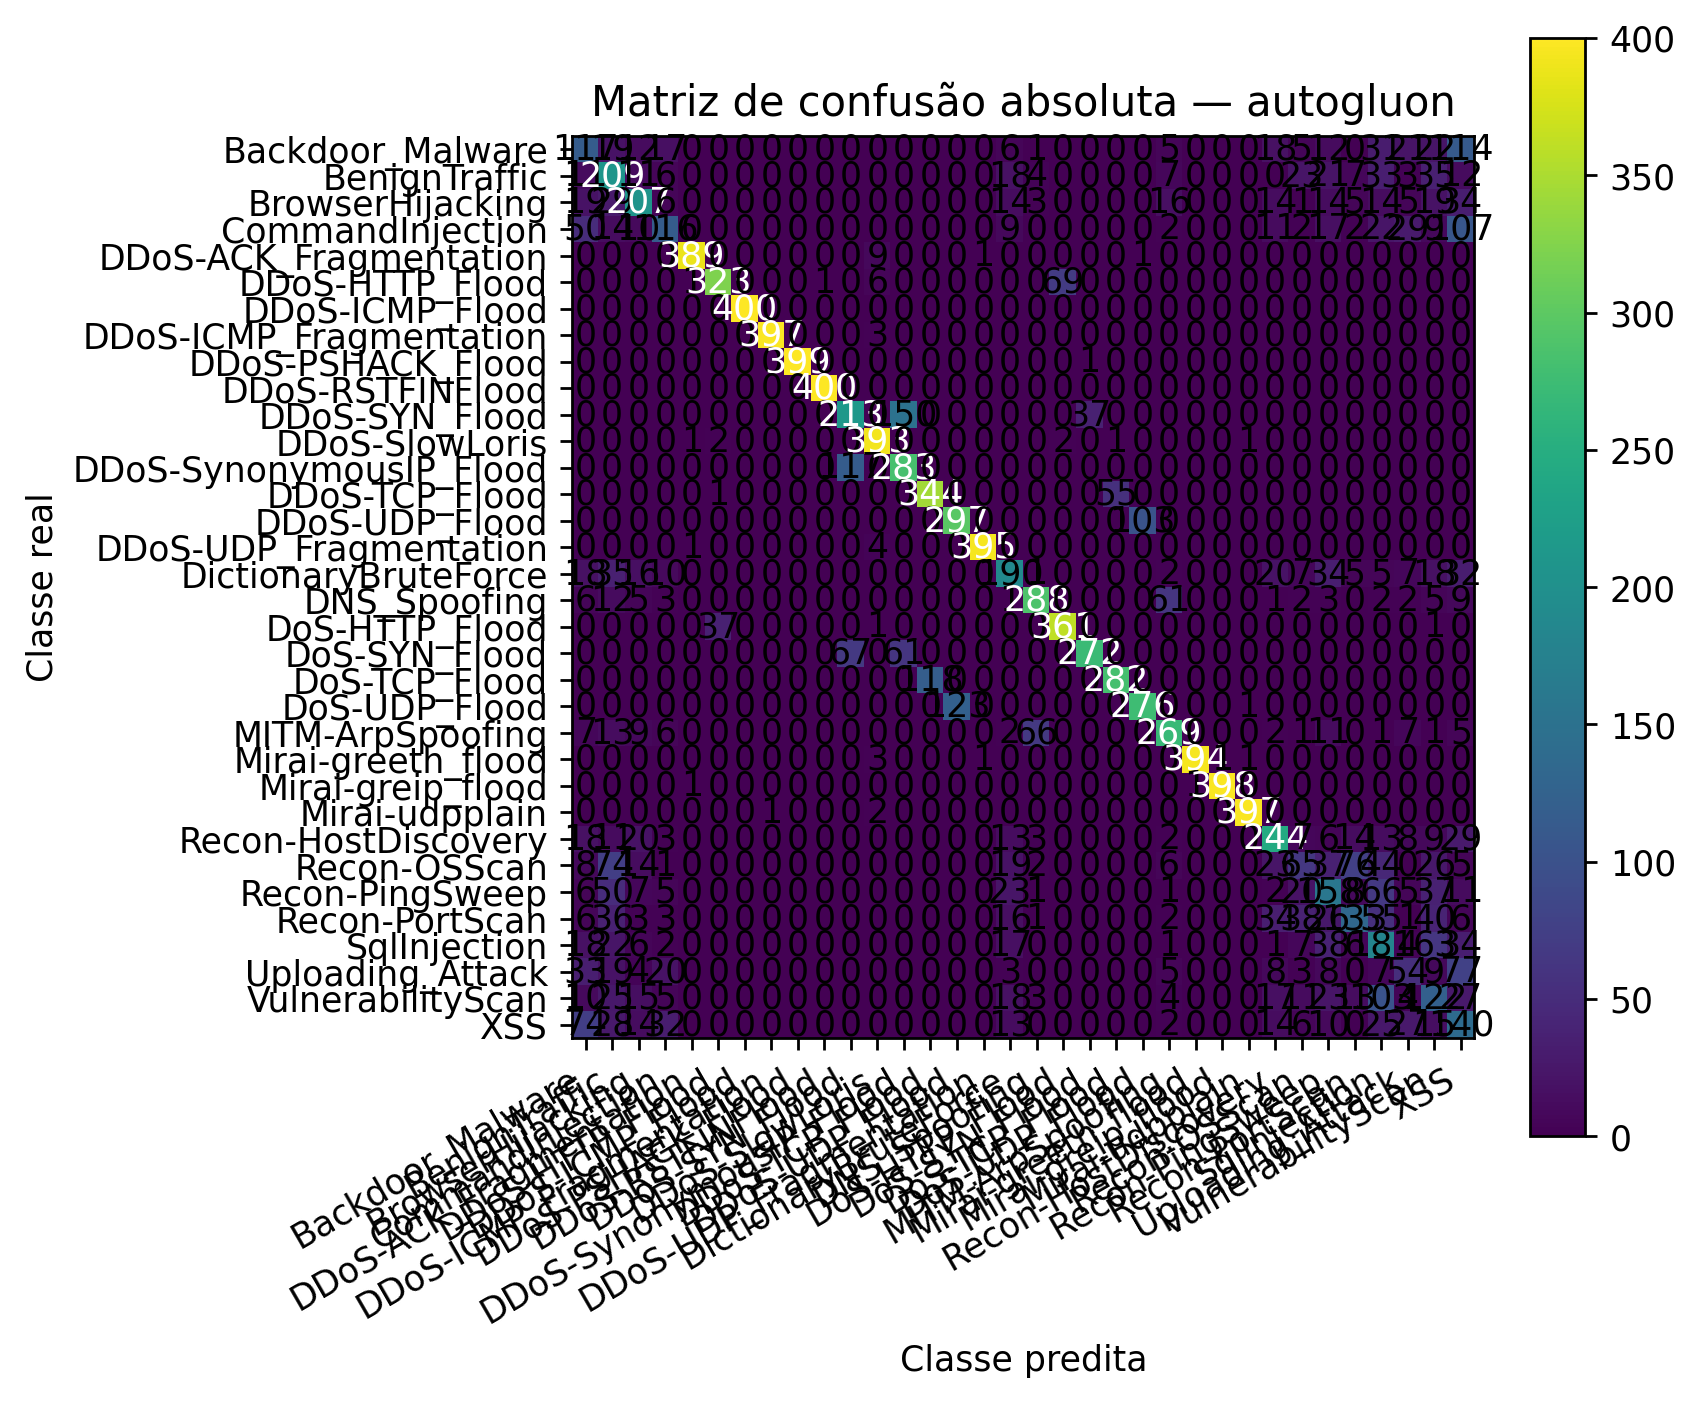

The data file committed next to this chart (first rows):
, Pred_Backdoor_Malware, Pred_BenignTraffic, Pred_BrowserHijacking, Pred_CommandInjection, Pred_DDoS-ACK_Fragmentation, Pred_DDoS-HTTP_Flood, Pred_DDoS-ICMP_Flood, Pred_DDoS-ICMP_Fragmentation, Pred_DDoS-PSHACK_Flood, Pred_DDoS-RSTFINFlood, Pred_DDoS-SYN_Flood, Pred_DDoS-SlowLoris, Pred_DDoS-SynonymousIP_Flood, Pred_DDoS-TCP_Flood, Pred_DDoS-UDP_Flood, Pred_DDoS-UDP_Fragmentation, Pred_DictionaryBruteForce, Pred_DNS_Spoofing, Pred_DoS-HTTP_Flood, Pred_DoS-SYN_Flood, Pred_DoS-TCP_Flood, Pred_DoS-UDP_Flood, Pred_MITM-ArpSpoofing
Real_Backdoor_Malware, 117, 19, 12, 17, 0, 0, 0, 0, 0, 0, 0, 0, 0, 0, 0, 0, 6, 1, 0, 0, 0, 0, 5
Real_BenignTraffic, 11, 209, 11, 6, 0, 0, 0, 0, 0, 0, 0, 0, 0, 0, 0, 0, 18, 4, 0, 0, 0, 0, 7
Real_BrowserHijacking, 19, 29, 207, 6, 0, 0, 0, 0, 0, 0, 0, 0, 0, 0, 0, 0, 14, 3, 0, 0, 0, 0, 16
Real_CommandInjection, 50, 14, 10, 116, 0, 0, 0, 0, 0, 0, 0, 0, 0, 0, 0, 0, 9, 0, 0, 0, 0, 0, 2
Real_DDoS-ACK_Fragmentation, 0, 0, 0, 0, 389, 0, 0, 0, 0, 0, 0, 9, 0, 0, 0, 1, 0, 0, 0, 0, 0, 1, 0
Real_DDoS-HTTP_Flood, 0, 0, 0, 0, 1, 323, 0, 0, 0, 1, 0, 6, 0, 0, 0, 0, 0, 0, 69, 0, 0, 0, 0
Real_DDoS-ICMP_Flood, 0, 0, 0, 0, 0, 0, 400, 0, 0, 0, 0, 0, 0, 0, 0, 0, 0, 0, 0, 0, 0, 0, 0
Real_DDoS-ICMP_Fragmentation, 0, 0, 0, 0, 0, 0, 0, 397, 0, 0, 0, 3, 0, 0, 0, 0, 0, 0, 0, 0, 0, 0, 0
Real_DDoS-PSHACK_Flood, 0, 0, 0, 0, 0, 0, 0, 0, 399, 0, 0, 0, 0, 0, 0, 0, 0, 0, 0, 1, 0, 0, 0
Real_DDoS-RSTFINFlood, 0, 0, 0, 0, 0, 0, 0, 0, 0, 400, 0, 0, 0, 0, 0, 0, 0, 0, 0, 0, 0, 0, 0
Real_DDoS-SYN_Flood, 0, 0, 0, 0, 0, 0, 0, 0, 0, 0, 213, 0, 150, 0, 0, 0, 0, 0, 0, 37, 0, 0, 0
Real_DDoS-SlowLoris, 0, 0, 0, 0, 1, 2, 0, 0, 0, 0, 0, 393, 0, 0, 0, 0, 0, 0, 2, 0, 1, 0, 0
Real_DDoS-SynonymousIP_Flood, 0, 0, 0, 0, 0, 0, 0, 0, 0, 0, 117, 0, 283, 0, 0, 0, 0, 0, 0, 0, 0, 0, 0
Real_DDoS-TCP_Flood, 0, 0, 0, 0, 0, 1, 0, 0, 0, 0, 0, 0, 0, 344, 0, 0, 0, 0, 0, 0, 55, 0, 0
Real_DDoS-UDP_Flood, 0, 0, 0, 0, 0, 0, 0, 0, 0, 0, 0, 0, 0, 0, 297, 0, 0, 0, 0, 0, 0, 103, 0
Real_DDoS-UDP_Fragmentation, 0, 0, 0, 0, 1, 0, 0, 0, 0, 0, 0, 4, 0, 0, 0, 395, 0, 0, 0, 0, 0, 0, 0
Real_DictionaryBruteForce, 18, 35, 16, 10, 0, 0, 0, 0, 0, 0, 0, 0, 0, 0, 0, 0, 190, 1, 0, 0, 0, 0, 2
Real_DNS_Spoofing, 6, 12, 5, 3, 0, 0, 0, 0, 0, 0, 0, 0, 0, 0, 0, 0, 1, 288, 0, 0, 0, 0, 61
Real_DoS-HTTP_Flood, 0, 0, 0, 0, 0, 37, 0, 0, 0, 0, 0, 1, 0, 0, 0, 0, 0, 0, 361, 0, 0, 0, 0
Real_DoS-SYN_Flood, 0, 0, 0, 0, 0, 0, 0, 0, 0, 0, 67, 0, 61, 0, 0, 0, 0, 0, 0, 272, 0, 0, 0
Real_DoS-TCP_Flood, 0, 0, 0, 0, 0, 0, 0, 0, 0, 0, 0, 0, 0, 118, 0, 0, 0, 0, 0, 0, 282, 0, 0
Real_DoS-UDP_Flood, 0, 0, 0, 0, 0, 0, 0, 0, 0, 0, 0, 0, 0, 0, 123, 0, 0, 0, 0, 0, 0, 276, 0
Real_MITM-ArpSpoofing, 7, 13, 9, 6, 0, 0, 0, 0, 0, 0, 0, 0, 0, 0, 0, 0, 2, 66, 0, 0, 0, 0, 269
Real_Mirai-greeth_flood, 0, 0, 0, 0, 0, 0, 0, 0, 0, 0, 0, 3, 0, 0, 0, 1, 0, 0, 0, 0, 0, 0, 0
Real_Mirai-greip_flood, 0, 0, 0, 0, 1, 0, 0, 0, 0, 0, 0, 0, 0, 0, 0, 0, 0, 0, 0, 0, 0, 0, 0
Real_Mirai-udpplain, 0, 0, 0, 0, 0, 0, 0, 1, 0, 0, 0, 2, 0, 0, 0, 0, 0, 0, 0, 0, 0, 0, 0
Real_Recon-HostDiscovery, 18, 11, 20, 3, 0, 0, 0, 0, 0, 0, 0, 0, 0, 0, 0, 0, 13, 3, 0, 0, 0, 0, 2
Real_Recon-OSScan, 8, 74, 14, 1, 0, 0, 0, 0, 0, 0, 0, 0, 0, 0, 0, 0, 19, 2, 0, 0, 0, 0, 6
Real_Recon-PingSweep, 6, 50, 7, 5, 0, 0, 0, 0, 0, 0, 0, 0, 0, 0, 0, 0, 23, 1, 0, 0, 0, 0, 1
Real_Recon-PortScan, 6, 36, 3, 3, 0, 0, 0, 0, 0, 0, 0, 0, 0, 0, 0, 0, 16, 1, 0, 0, 0, 0, 2
Real_SqlInjection, 18, 22, 6, 2, 0, 0, 0, 0, 0, 0, 0, 0, 0, 0, 0, 0, 17, 0, 0, 0, 0, 0, 1
Real_Uploading_Attack, 33, 19, 4, 20, 0, 0, 0, 0, 0, 0, 0, 0, 0, 0, 0, 0, 3, 0, 0, 0, 0, 0, 5
Real_VulnerabilityScan, 10, 25, 15, 5, 0, 0, 0, 0, 0, 0, 0, 0, 0, 0, 0, 0, 18, 3, 0, 0, 0, 0, 4
Real_XSS, 74, 28, 14, 32, 0, 0, 0, 0, 0, 0, 0, 0, 0, 0, 0, 0, 13, 0, 0, 0, 0, 0, 2
